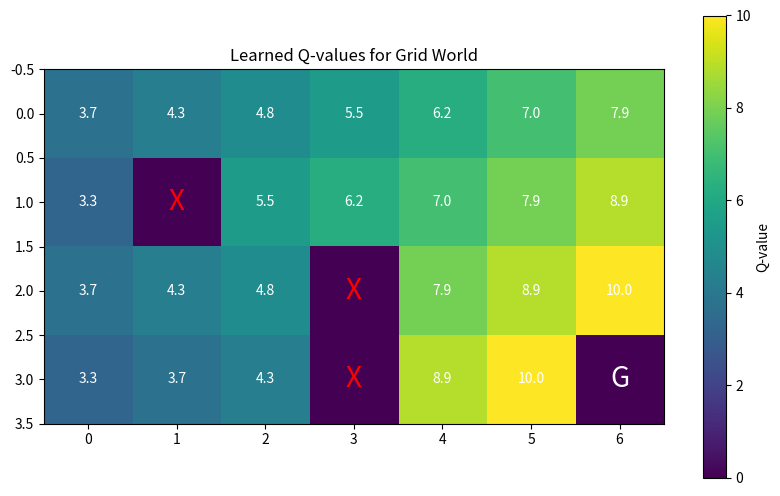

Reproduce this figure in Python.
import numpy as np
import matplotlib.pyplot as plt

# Grid dimensions (4 rows x 7 columns)
grid_rows = 4
grid_cols = 7
n_states = grid_rows * grid_cols
n_actions = 4  # Up, Down, Left, Right

# Special states
goal_state = (3, 6)  # Bottom-right corner
obstacles = [(1, 1), (2, 3), (3, 3)]  # Blocked cells

# Convert (row,col) to state index
def get_state_index(row, col):
    return row * grid_cols + col

# Q-table initialization
Q_table = np.zeros((n_states, n_actions))

# Learning parameters
learning_rate = 0.1
discount_factor = 0.9
exploration_prob = 0.2
epochs = 10000

for epoch in range(epochs):
    # Start at random position (avoid obstacles)
    while True:
        current_row, current_col = np.random.randint(0, grid_rows), np.random.randint(0, grid_cols)
        if (current_row, current_col) not in obstacles and (current_row, current_col) != goal_state:
            break
    
    while (current_row, current_col) != goal_state:
        current_state = get_state_index(current_row, current_col)
        
        # Choose action
        if np.random.rand() < exploration_prob:
            action = np.random.randint(0, n_actions)  # Explore
        else:
            action = np.argmax(Q_table[current_state])  # Exploit
        
        # Calculate new position
        new_row, new_col = current_row, current_col
        if action == 0: new_row = max(0, current_row-1)        # Up
        elif action == 1: new_row = min(grid_rows-1, current_row+1) # Down
        elif action == 2: new_col = max(0, current_col-1)      # Left
        elif action == 3: new_col = min(grid_cols-1, current_col+1) # Right
        
        # Check for obstacles
        if (new_row, new_col) in obstacles:
            new_row, new_col = current_row, current_col  # Stay put
            reward = -1  # Penalty for hitting obstacle
        elif (new_row, new_col) == goal_state:
            reward = 10  # Big reward for reaching goal
        else:
            reward = -0.1  # Small penalty per step to encourage efficiency
        
        next_state = get_state_index(new_row, new_col)
        
        # Q-learning update
        Q_table[current_state, action] += learning_rate * (
            reward + discount_factor * np.max(Q_table[next_state]) - Q_table[current_state, action]
        )
        
        current_row, current_col = new_row, new_col

# Visualization
q_values_grid = np.max(Q_table, axis=1).reshape((grid_rows, grid_cols))

plt.figure(figsize=(10, 6))
plt.imshow(q_values_grid, cmap='viridis', interpolation='nearest')
plt.colorbar(label='Q-value')
plt.title('Learned Q-values for Grid World')

# Mark special cells
for (row, col) in obstacles:
    plt.text(col, row, 'X', ha='center', va='center', color='red', fontsize=20)
plt.text(goal_state[1], goal_state[0], 'G', ha='center', va='center', color='white', fontsize=20)

# Annotate Q-values
for row in range(grid_rows):
    for col in range(grid_cols):
        if (row, col) not in obstacles and (row, col) != goal_state:
            plt.text(col, row, f'{q_values_grid[row, col]:.1f}', 
                    ha='center', va='center', color='white')

plt.show()